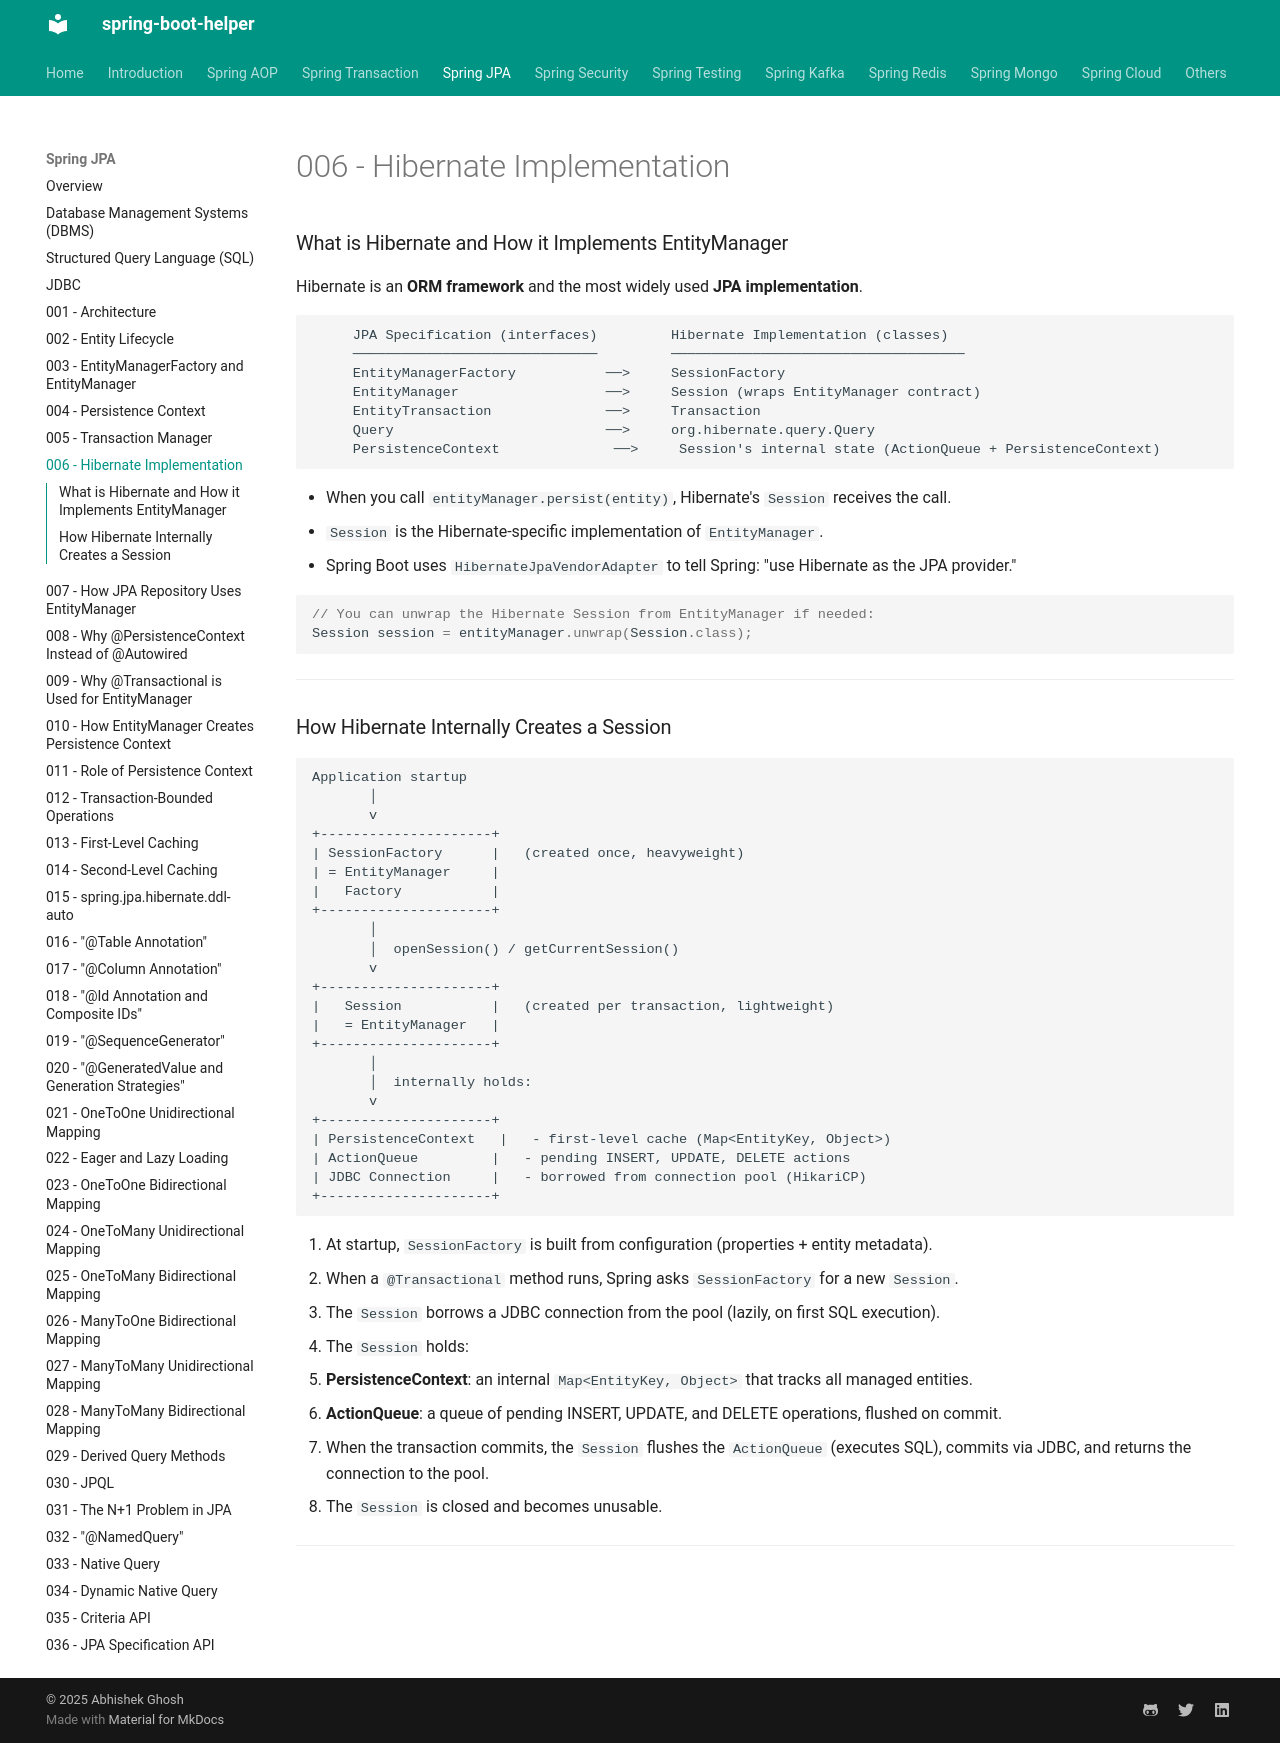

repository: abhishekghoshh/spring-boot-helper · page: spring-jpa/006-hibernate-implementation/index.html · generator: mkdocs

### What is Hibernate and How it Implements EntityManager

Hibernate is an **ORM framework** and the most widely used **JPA implementation**.

```text
     JPA Specification (interfaces)         Hibernate Implementation (classes)
     ──────────────────────────────         ────────────────────────────────────
     EntityManagerFactory           ──>     SessionFactory
     EntityManager                  ──>     Session (wraps EntityManager contract)
     EntityTransaction              ──>     Transaction
     Query                          ──>     org.hibernate.query.Query
     PersistenceContext              ──>     Session's internal state (ActionQueue + PersistenceContext)
```

- When you call `entityManager.persist(entity)`, Hibernate's `Session` receives the call.
- `Session` is the Hibernate-specific implementation of `EntityManager`.
- Spring Boot uses `HibernateJpaVendorAdapter` to tell Spring: "use Hibernate as the JPA provider."

```java
// You can unwrap the Hibernate Session from EntityManager if needed:
Session session = entityManager.unwrap(Session.class);
```

---

### How Hibernate Internally Creates a Session

```text
Application startup
       │
       v
+---------------------+
| SessionFactory      |   (created once, heavyweight)
| = EntityManager     |
|   Factory           |
+---------------------+
       │
       │  openSession() / getCurrentSession()
       v
+---------------------+
|   Session           |   (created per transaction, lightweight)
|   = EntityManager   |
+---------------------+
       │
       │  internally holds:
       v
+---------------------+
| PersistenceContext   |   - first-level cache (Map<EntityKey, Object>)
| ActionQueue         |   - pending INSERT, UPDATE, DELETE actions
| JDBC Connection     |   - borrowed from connection pool (HikariCP)
+---------------------+
```

1. At startup, `SessionFactory` is built from configuration (properties + entity metadata).
2. When a `@Transactional` method runs, Spring asks `SessionFactory` for a new `Session`.
3. The `Session` borrows a JDBC connection from the pool (lazily, on first SQL execution).
4. The `Session` holds:
   - **PersistenceContext**: an internal `Map<EntityKey, Object>` that tracks all managed entities.
   - **ActionQueue**: a queue of pending INSERT, UPDATE, and DELETE operations, flushed on commit.
5. When the transaction commits, the `Session` flushes the `ActionQueue` (executes SQL), commits via JDBC, and returns the connection to the pool.
6. The `Session` is closed and becomes unusable.

---
